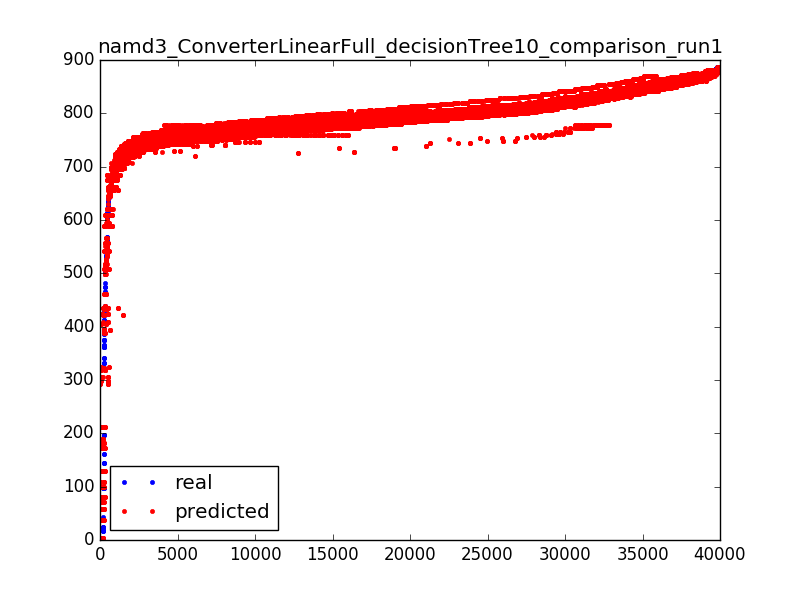

Values plotted in this chart, from the file beside it:
827.0, 829.202329749
871.5, 864.3
742.6, 738.8
813.9, 811.2
735.4, 733.8
758.2, 753.5
785.1, 789.5
762.9, 773.2
769.9, 773.9
750.3, 773.3
822, 817.6
750.9, 760.6
736.7, 737.8
754.4, 755.8
797.8, 792.8
801, 796.5
781.2, 773.3
798.6, 791.9
766.9, 771.2
804.9, 796.1
748.6, 754
813, 805.4
814.1, 814.3
808, 802.3
820.6, 812.8
775.4, 771.6
826.4, 832.9
835.7, 842.6
833.4, 828.2
811.9, 807.1
804.8, 806.2
829.2, 836.1
853.1, 854.7
801.3, 804.9
862.5, 868.9
878.1, 879
732.2, 733.8
524.2, 432.4
768, 765.7
759.7, 756.5
806, 798.4
792.2, 796.5
812.9, 833.2
776.6, 778.8
843.7, 842.8
701.4, 698
773.4, 781.2
847.5, 855.2
807.8, 816.2
827, 820.1
867.6, 857.5
760.2, 774.8
756.9, 769.1
869.6, 861.4
764.4, 766.3
791.2, 783.5
808.3, 801.4
816.6, 809
805.1, 796.5
778.6, 781.4
857, 847.8
... 39,807 more rows
